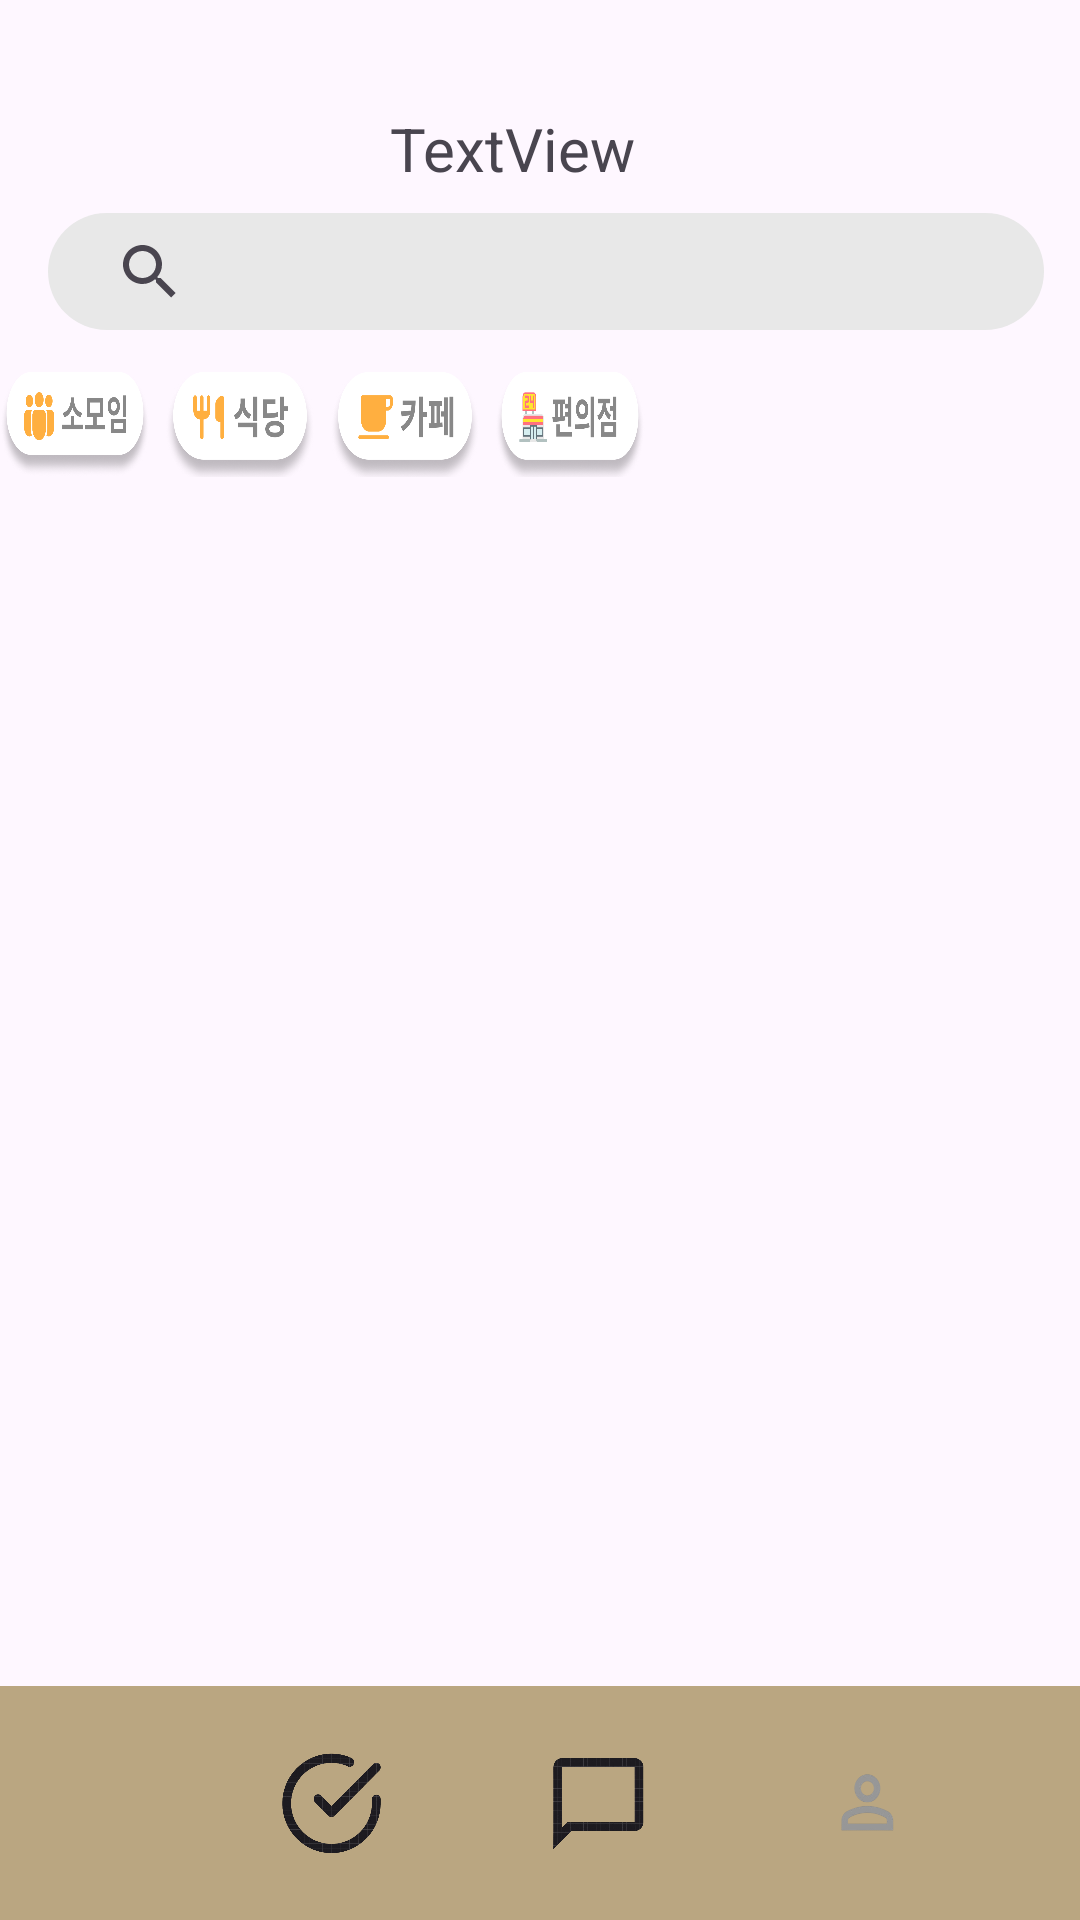

The Android layout XML behind this screen, and the referenced resources:
<!-- AndroidManifest.xml: application theme Theme.YouLiveAlone -->
<!-- res/layout/meeting_categoty.xml -->
<?xml version="1.0" encoding="utf-8"?>
<androidx.constraintlayout.widget.ConstraintLayout xmlns:android="http://schemas.android.com/apk/res/android"
    xmlns:app="http://schemas.android.com/apk/res-auto"
    xmlns:tools="http://schemas.android.com/tools"
    android:layout_width="match_parent"
    android:layout_height="match_parent">


    <com.google.android.material.appbar.MaterialToolbar
        android:id="@+id/materialToolbar"
        android:layout_width="match_parent"
        android:layout_height="78dp"
        android:background="#BAA681"
        android:minHeight="?attr/actionBarSize"
        android:theme="?attr/actionBarTheme"
        app:layout_constraintBottom_toBottomOf="parent"
        app:layout_constraintEnd_toEndOf="parent"
        app:layout_constraintHorizontal_bias="1.0"
        app:layout_constraintStart_toStartOf="parent"
        app:layout_constraintVertical_bias="1.0" />

    <ImageButton
        android:id="@+id/check"
        android:layout_width="35dp"
        android:layout_height="35dp"
        android:layout_marginEnd="54dp"
        android:background="@drawable/check"
        app:layout_constraintBottom_toBottomOf="parent"
        app:layout_constraintEnd_toStartOf="@+id/chat"
        app:layout_constraintTop_toTopOf="@+id/materialToolbar" />

    <ImageButton
        android:id="@+id/home"
        android:layout_width="35dp"
        android:layout_height="35dp"
        android:layout_marginStart="54dp"
        android:layout_marginEnd="54dp"
        android:background="@drawable/home"
        app:layout_constraintBottom_toBottomOf="parent"
        app:layout_constraintEnd_toStartOf="@+id/check"
        app:layout_constraintHorizontal_bias="0.0"
        app:layout_constraintStart_toStartOf="parent"
        app:layout_constraintTop_toTopOf="@+id/materialToolbar" />

    <ImageButton
        android:id="@+id/chat"
        android:layout_width="35dp"
        android:layout_height="35dp"
        android:layout_marginEnd="54dp"
        android:background="@drawable/chat"
        app:layout_constraintBottom_toBottomOf="parent"
        app:layout_constraintEnd_toStartOf="@+id/mypage"
        app:layout_constraintTop_toTopOf="@+id/materialToolbar" />

    <ImageButton
        android:id="@+id/mypage"
        android:layout_width="35dp"
        android:layout_height="35dp"
        android:layout_marginEnd="54dp"
        android:background="@drawable/mypage"
        app:layout_constraintBottom_toBottomOf="parent"
        app:layout_constraintEnd_toEndOf="parent"
        app:layout_constraintTop_toTopOf="@+id/materialToolbar" />


    <TextView
        android:id="@+id/textView5"
        android:layout_width="86dp"
        android:layout_height="35dp"
        android:layout_marginTop="36dp"
        android:layout_marginEnd="144dp"
        android:text="TextView"
        android:textSize="20dp"
        app:layout_constraintEnd_toEndOf="parent"
        app:layout_constraintTop_toTopOf="parent" />

    <ImageView
        android:id="@+id/imageView3"
        android:layout_width="37dp"
        android:layout_height="39dp"
        android:layout_marginTop="32dp"
        app:layout_constraintEnd_toStartOf="@+id/textView5"
        app:layout_constraintHorizontal_bias="0.912"
        app:layout_constraintStart_toStartOf="parent"
        app:layout_constraintTop_toTopOf="parent"
        tools:srcCompat="@tools:sample/avatars" />


    <HorizontalScrollView
        android:id="@+id/categoryScrollView"
        android:layout_width="411dp"
        android:layout_height="35dp"
        android:layout_marginTop="124dp"
        android:scrollbars="none"
        app:layout_constraintEnd_toEndOf="parent"
        app:layout_constraintHorizontal_bias="0.0"
        app:layout_constraintStart_toStartOf="parent"
        app:layout_constraintTop_toTopOf="parent">

        <LinearLayout
            android:layout_width="wrap_content"
            android:layout_height="wrap_content"
            android:orientation="horizontal"
            app:layout_constraintTop_toTopOf="@+id/categoryScrollView"
            tools:layout_editor_absoluteX="17dp">

            

            <ImageButton
                android:id="@+id/btngathering"
                android:layout_width="50dp"
                android:layout_height="35dp"
                android:layout_marginEnd="5dp"
                android:background="@drawable/mapgathering"
                android:scaleType="fitCenter"
                android:text="소모임" />

            <ImageButton
                android:id="@+id/btnRestaurant"
                android:layout_width="50dp"
                android:layout_height="37dp"
                android:layout_marginEnd="5dp"
                android:background="@drawable/maprestaurant"
                android:scaleType="fitCenter"
                android:text="식당" />
            

            <ImageButton
                android:id="@+id/btnCafe"
                android:layout_width="50dp"
                android:layout_height="37dp"
                android:layout_marginEnd="5dp"
                android:background="@drawable/mapcafe"
                android:scaleType="fitCenter"
                android:text="카페" />
            
            <ImageButton
                android:id="@+id/btnConvenience"
                android:layout_width="50dp"
                android:layout_height="37dp"
                android:layout_marginEnd="5dp"
                android:background="@drawable/mapconvenience"
                android:scaleType="fitCenter"
                android:text="편의점" />

            

        </LinearLayout>

    </HorizontalScrollView>

    <SearchView
        android:id="@+id/searchView2"
        android:layout_width="332dp"
        android:layout_height="39dp"
        android:layout_marginStart="16dp"
        android:background="@drawable/search1"
        app:layout_constraintStart_toStartOf="parent"
        app:layout_constraintTop_toBottomOf="@+id/textView5" />

    <ImageButton
        android:id="@+id/additional_button"
        android:layout_width="43dp"
        android:layout_height="38dp"
        android:layout_marginTop="68dp"
        android:layout_marginEnd="16dp"
        android:background="?attr/selectableItemBackgroundBorderless"
        android:contentDescription="Add"
        android:src="@drawable/plus"
        app:layout_constraintBottom_toTopOf="@+id/categoryScrollView"
        app:layout_constraintEnd_toEndOf="parent"
        app:layout_constraintHorizontal_bias="0.692"
        app:layout_constraintStart_toEndOf="@+id/searchView2"
        app:layout_constraintTop_toTopOf="parent"
        app:layout_constraintVertical_bias="0.166" />

    <ListView
        android:id="@+id/listView"
        android:layout_width="411dp"
        android:layout_height="493dp"
        app:layout_constraintBottom_toTopOf="@+id/materialToolbar"
        app:layout_constraintEnd_toEndOf="parent"
        app:layout_constraintHorizontal_bias="0.0"
        app:layout_constraintStart_toStartOf="parent"
        app:layout_constraintTop_toBottomOf="@+id/categoryScrollView" />

</androidx.constraintlayout.widget.ConstraintLayout>
<!-- resources referenced by this layout -->
<resources>
  <!-- drawable chat: png bitmap (drawable, 33546 bytes) -->
  <!-- drawable check: png bitmap (drawable, 62788 bytes) -->
  <!-- drawable home: png bitmap (drawable, 70044 bytes) -->
  <!-- drawable mapcafe: png bitmap (drawable, 72864 bytes) -->
  <!-- drawable mapconvenience: png bitmap (drawable, 77654 bytes) -->
  <!-- drawable mapgathering: png bitmap (drawable, 78447 bytes) -->
  <!-- drawable maprestaurant: png bitmap (drawable, 74267 bytes) -->
  <!-- drawable mypage: png bitmap (drawable, 10872 bytes) -->
  <!-- drawable plus: png bitmap (drawable, 911 bytes) -->
  <!-- drawable search1 (drawable) -->
  <?xml version="1.0" encoding="utf-8"?>
  <shape xmlns:android="http://schemas.android.com/apk/res/android">
      <solid android:color="#E8E8E8"/> 
      <corners android:radius="20dp"/> 
      <padding android:left="10dp"
          android:top="10dp"
          android:right="10dp"
          android:bottom="10dp"/>
  </shape>
  <style name="Theme.YouLiveAlone" parent="Base.Theme.YouLiveAlone" />
  <style name="Base.Theme.YouLiveAlone" parent="Theme.Material3.DayNight.NoActionBar">
          
          
      </style>
</resources>
